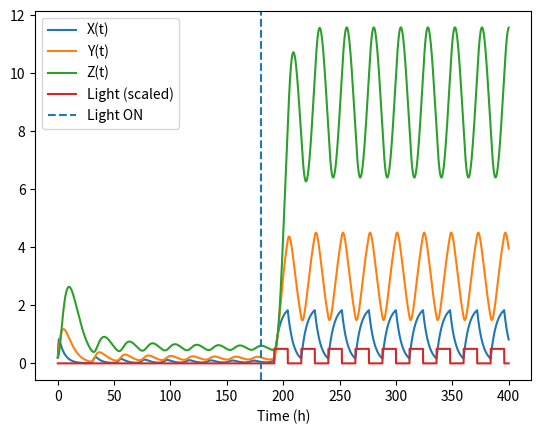
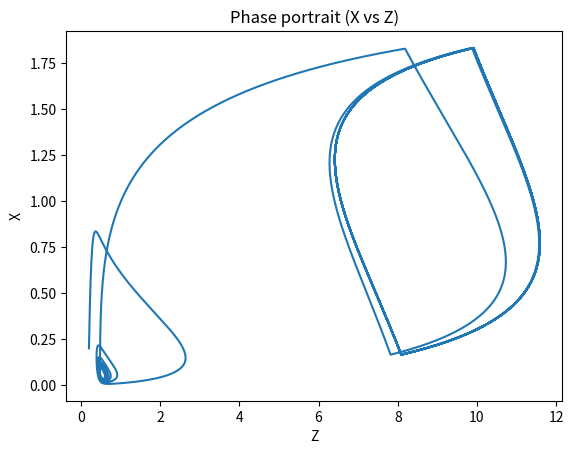

Write the Python code that produced these figures, in order.
import numpy as np
import matplotlib.pyplot as plt

dt = 0.01
total_time = 400  # hours

# --- Core oscillator parameters (Goodwin model) ---
alpha1 = 1.0      # max transcription rate of X
K = 0.3
n = 8

gamma1 = 0.20     # decay of X
gamma2 = 0.20     # decay of Y
gamma3 = 0.20     # decay of Z

alpha2 = 0.6      # X -> Y
alpha3 = 0.6      # Y -> Z

# --- Light parameters ---
gammaL = 0.4      # light strength
use_light_on_X = True
use_light_on_Z = False

# Initial conditions
X0, Y0, Z0 = 0.2, 0.2, 0.2

# ---------- Light schedule ----------
t_light_on = 180.0   # DD first, then LD
# ----------------------------------

def light(t):
    if t < t_light_on:
        return 0.0
    return 1.0 if (t % 24) < 12 else 0.0

def deriv(X, Y, Z, t):
    L = light(t)

    repression = alpha1 / (1.0 + (Z / K)**n)

    # Light coupling
    if use_light_on_X:
        repression += gammaL * L

    extra_Z_decay = gammaL * L if use_light_on_Z else 0.0

    dXdt = repression - gamma1 * X
    dYdt = alpha2 * X - gamma2 * Y
    dZdt = alpha3 * Y - (gamma3 + extra_Z_decay) * Z

    return dXdt, dYdt, dZdt

def fwd_euler(X0, Y0, Z0, dt, total_time):
    t = np.arange(0, total_time + dt, dt)
    X = np.zeros_like(t)
    Y = np.zeros_like(t)
    Z = np.zeros_like(t)

    X[0], Y[0], Z[0] = X0, Y0, Z0

    for i in range(len(t) - 1):
        dXdt, dYdt, dZdt = deriv(X[i], Y[i], Z[i], t[i])
        X[i+1] = max(X[i] + dt * dXdt, 0.0)
        Y[i+1] = max(Y[i] + dt * dYdt, 0.0)
        Z[i+1] = max(Z[i] + dt * dZdt, 0.0)

    L = np.array([light(tt) for tt in t])
    return t, X, Y, Z, L

t, X, Y, Z, L = fwd_euler(X0, Y0, Z0, dt, total_time)

plt.figure()
plt.plot(t, X, label="X(t)")
plt.plot(t, Y, label="Y(t)")
plt.plot(t, Z, label="Z(t)")
plt.plot(t, 0.5 * L, label="Light (scaled)")
plt.axvline(t_light_on, linestyle="--", label="Light ON")
plt.xlabel("Time (h)")
plt.legend()
plt.show()

# Phase portrait (limit cycle)
plt.figure()
plt.plot(Z, X)
plt.xlabel("Z")
plt.ylabel("X")
plt.title("Phase portrait (X vs Z)")
plt.show()
